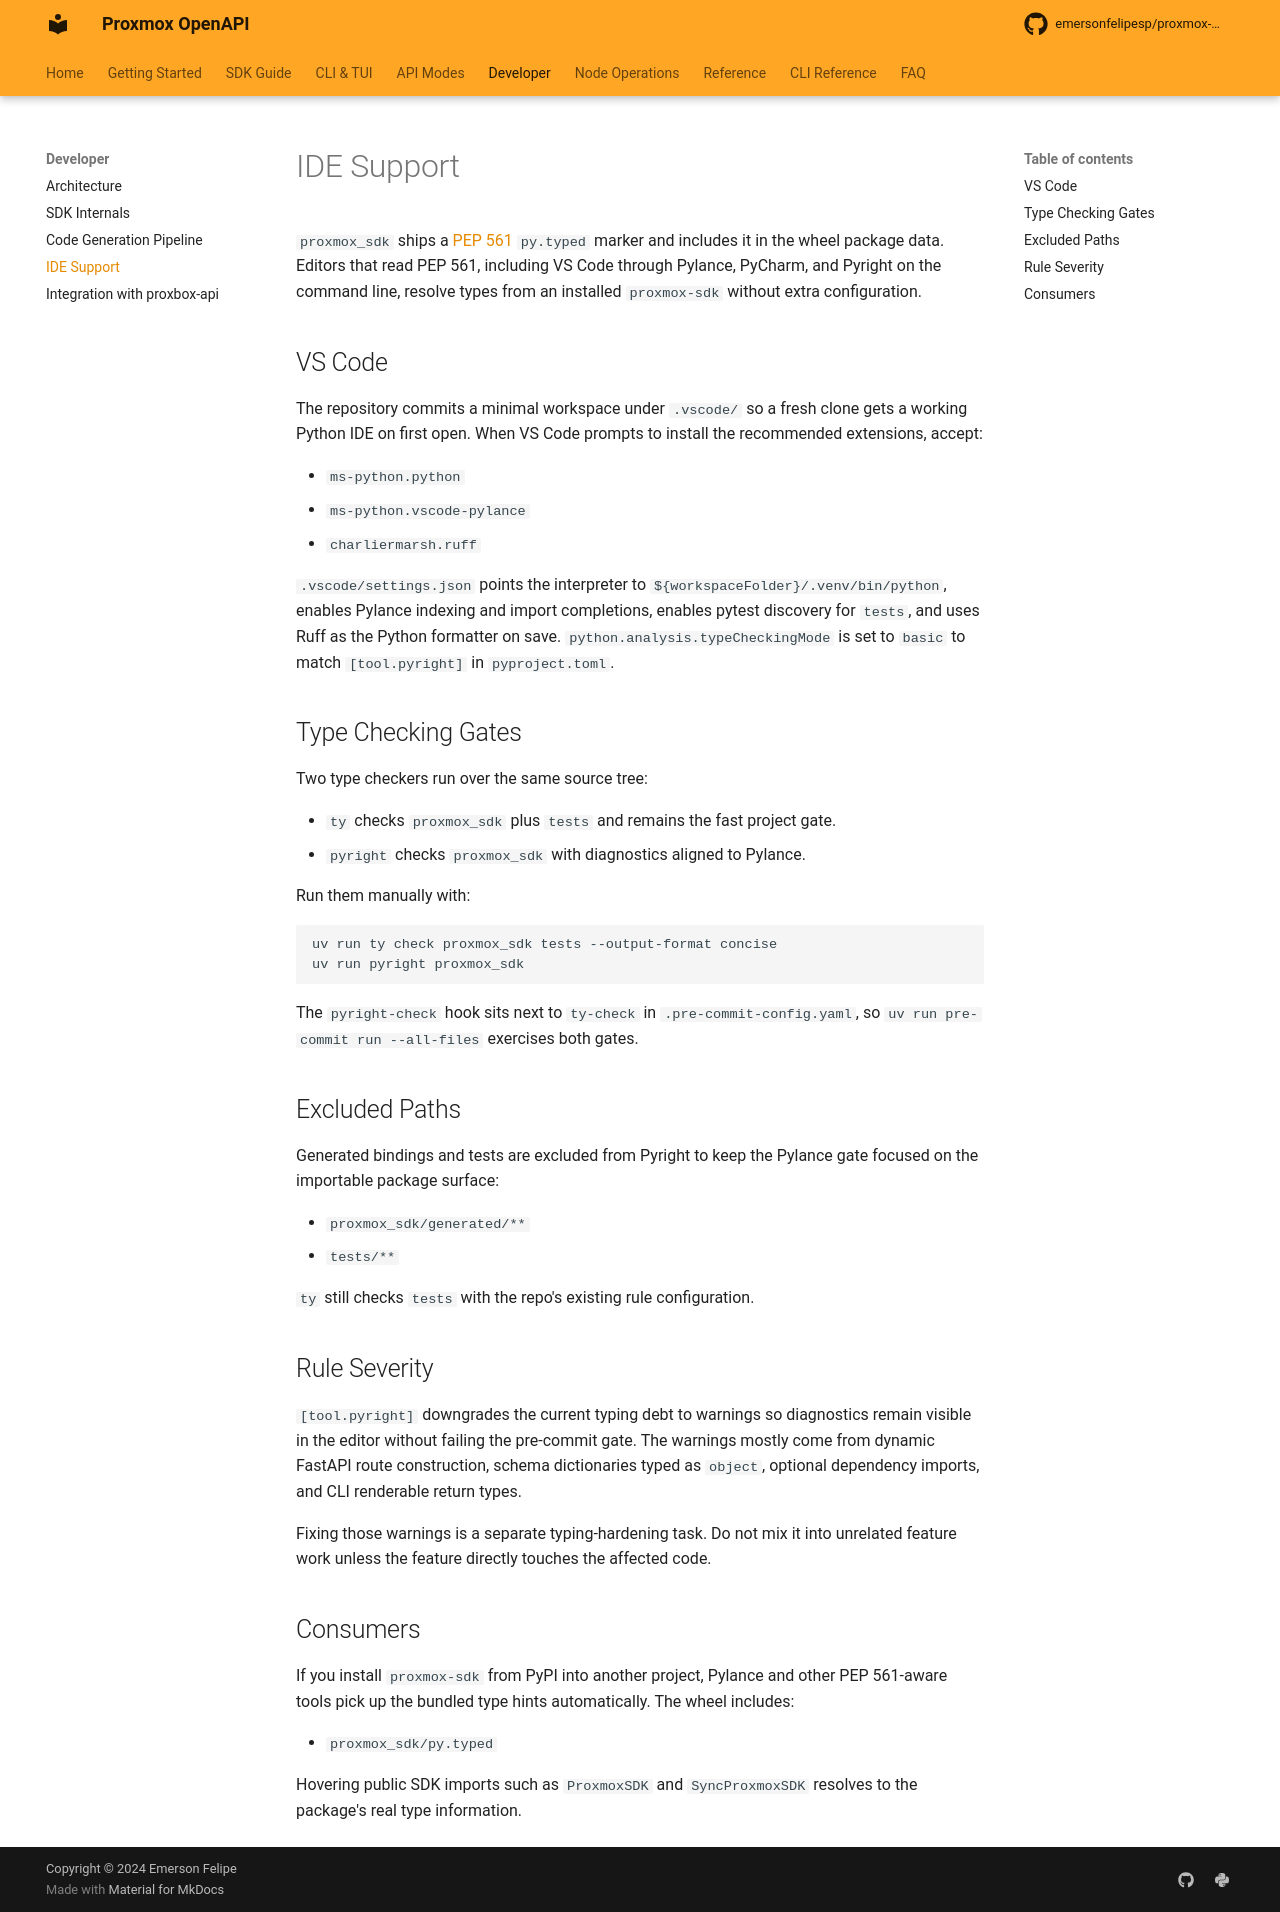

repository: emersonfelipesp/proxmox-sdk · page: ide-support/index.html · generator: mkdocs

# IDE Support

`proxmox_sdk` ships a [PEP 561](https://peps.python.org/pep-0561/) `py.typed`
marker and includes it in the wheel package data. Editors that read PEP 561,
including VS Code through Pylance, PyCharm, and Pyright on the command line,
resolve types from an installed `proxmox-sdk` without extra configuration.

## VS Code

The repository commits a minimal workspace under `.vscode/` so a fresh clone
gets a working Python IDE on first open. When VS Code prompts to install the
recommended extensions, accept:

- `ms-python.python`
- `ms-python.vscode-pylance`
- `charliermarsh.ruff`

`.vscode/settings.json` points the interpreter to
`${workspaceFolder}/.venv/bin/python`, enables Pylance indexing and import
completions, enables pytest discovery for `tests`, and uses Ruff as the Python
formatter on save. `python.analysis.typeCheckingMode` is set to `basic` to
match `[tool.pyright]` in `pyproject.toml`.

## Type Checking Gates

Two type checkers run over the same source tree:

- `ty` checks `proxmox_sdk` plus `tests` and remains the fast project gate.
- `pyright` checks `proxmox_sdk` with diagnostics aligned to Pylance.

Run them manually with:

```bash
uv run ty check proxmox_sdk tests --output-format concise
uv run pyright proxmox_sdk
```

The `pyright-check` hook sits next to `ty-check` in `.pre-commit-config.yaml`,
so `uv run pre-commit run --all-files` exercises both gates.

## Excluded Paths

Generated bindings and tests are excluded from Pyright to keep the Pylance gate
focused on the importable package surface:

- `proxmox_sdk/generated/**`
- `tests/**`

`ty` still checks `tests` with the repo's existing rule configuration.

## Rule Severity

`[tool.pyright]` downgrades the current typing debt to warnings so diagnostics
remain visible in the editor without failing the pre-commit gate. The warnings
mostly come from dynamic FastAPI route construction, schema dictionaries typed
as `object`, optional dependency imports, and CLI renderable return types.

Fixing those warnings is a separate typing-hardening task. Do not mix it into
unrelated feature work unless the feature directly touches the affected code.

## Consumers

If you install `proxmox-sdk` from PyPI into another project, Pylance and other
PEP 561-aware tools pick up the bundled type hints automatically. The wheel
includes:

- `proxmox_sdk/py.typed`

Hovering public SDK imports such as `ProxmoxSDK` and `SyncProxmoxSDK` resolves
to the package's real type information.
